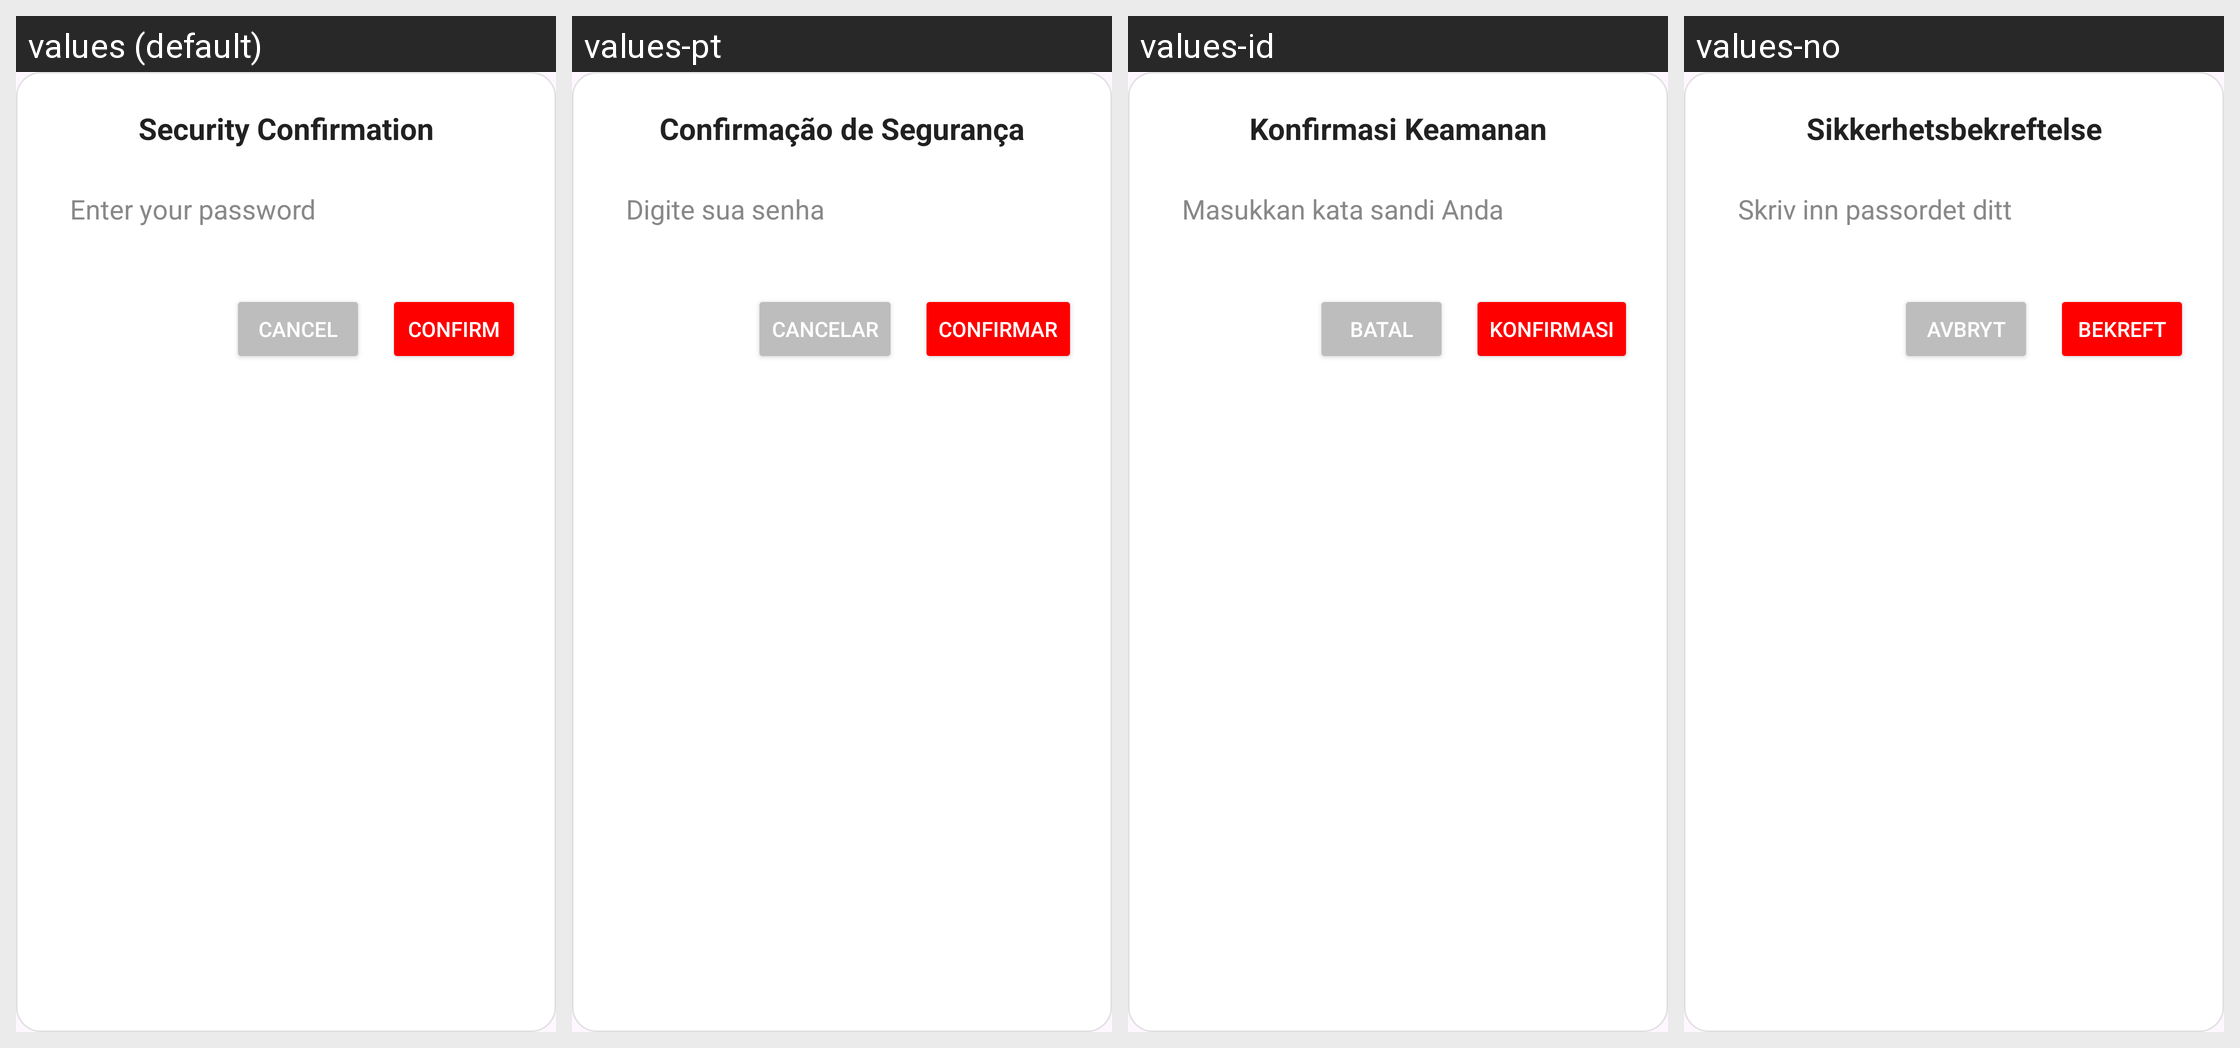

The same Android screen rendered under several of its app's locales, left to right. List the strings drawn on it with the default value and each locale's translation.
Android screen res/layout/dialog_confirm_delete.xml rendered under 4 locales, left to right: values (default), values-pt, values-id, values-no. Device: Nexus 5 (rendered at 1080×1920; each locale shown at half size, 540×960, under a caption strip naming it); theme Theme.VidBr.
Other locales in the repository, not shown: values-ar, values-en, values-es, values-fr, values-hi, values-ko, values-ro, values-ru, values-tr, values-vi.
Strings drawn on this screen, with the default value and each locale's value (text and hints the layout hard-codes, and strings that could not be matched under every locale, appear in the picture but are not listed):

dialog_security_title
  values: Security Confirmation
  values-pt: Confirmação de Segurança
  values-id: Konfirmasi Keamanan
  values-no: Sikkerhetsbekreftelse

hint_enter_password
  values: Enter your password
  values-pt: Digite sua senha
  values-id: Masukkan kata sandi Anda
  values-no: Skriv inn passordet ditt

button_cancel
  values: Cancel
  values-pt: Cancelar
  values-id: Batal
  values-no: Avbryt

button_confirm
  values: Confirm
  values-pt: Confirmar
  values-id: Konfirmasi
  values-no: Bekreft
